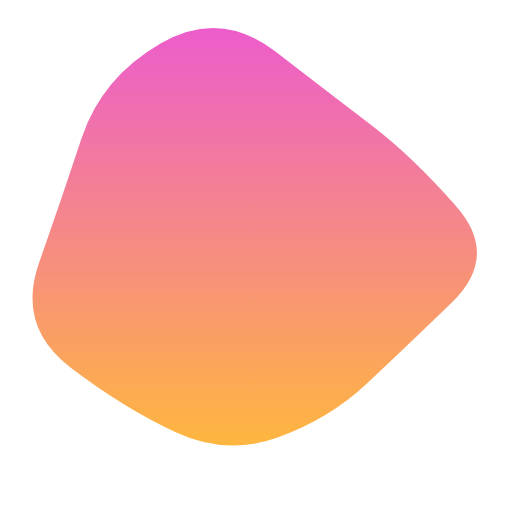
t = 0.00 s
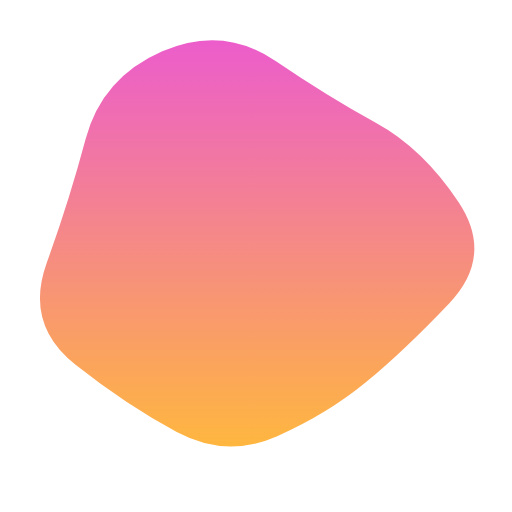
t = 1.25 s
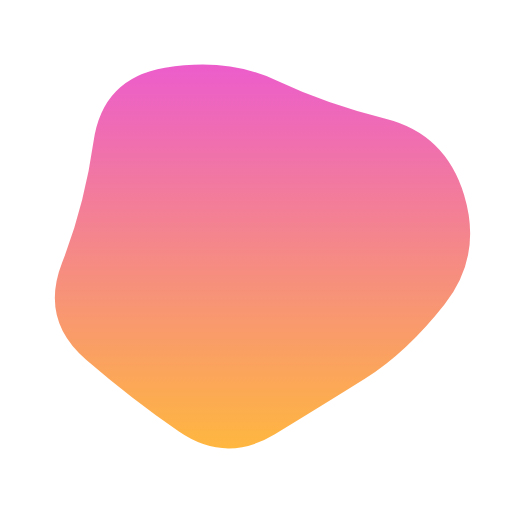
t = 3.75 s
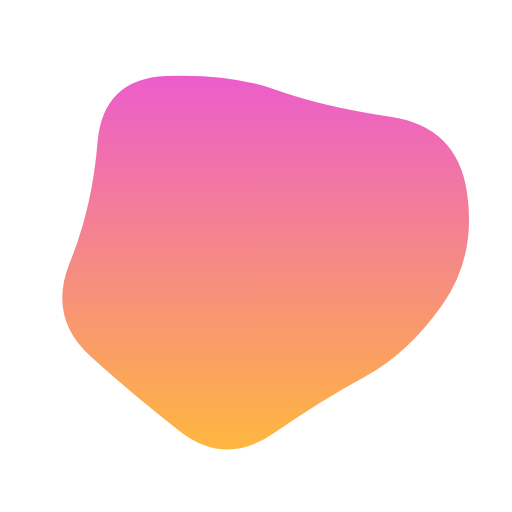
t = 5.00 s
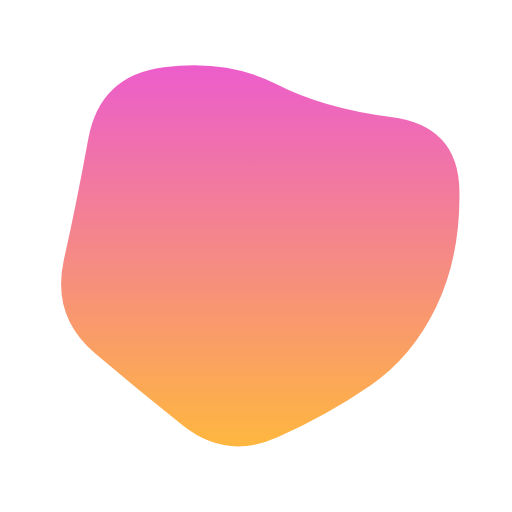
t = 6.25 s
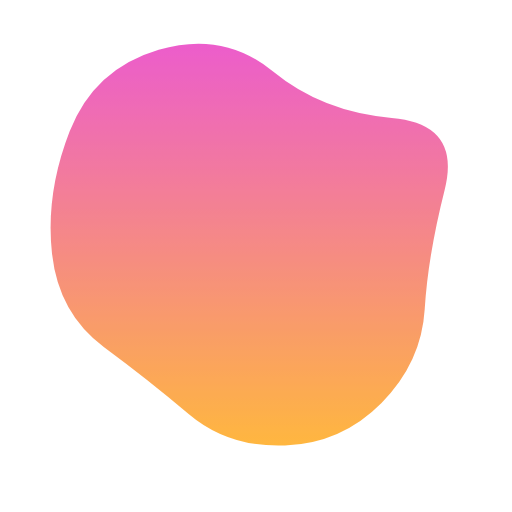
t = 8.75 s

The animated SVG that drew these frames (rendered in a browser with its animation timeline set to each time). Animation: 1 SMIL element (animate=1); frames cover the first 8.75 s, repeats indefinitely.

<svg version="1.1" xmlns="http://www.w3.org/2000/svg" viewBox="0 0 500 500" width="100%" id="blobSvg" opacity="0.75">
    <defs>
        <linearGradient id="gradient" x1="0%" y1="0%" x2="0%" y2="100%">
            <stop offset="0%" style="stop-color: rgb(230, 39, 187);"></stop>
            <stop offset="100%" style="stop-color: rgb(255, 159, 0);"></stop>
        </linearGradient>
    </defs>
    <path id="blob" fill="url(#gradient)" style="opacity: 1;">
        <animate attributeName="d" dur="25s" repeatCount="indefinite" values="M440.79254,295.90011Q393.21514,341.80021,357.53347,375.20746Q321.85181,408.61471,271.82218,427.01866Q221.79254,445.4226,171.55544,422.09659Q121.31834,398.77057,68.79254,358.84083Q16.26674,318.91109,38.15202,256.60373Q60.03731,194.29637,79.65586,134.88912Q99.27441,75.48187,157.19648,42.12622Q215.11855,8.77057,268.67782,50.11855Q322.2371,91.46653,362.16684,121.87761Q402.09659,152.2887,445.23326,201.14435Q488.36994,250,440.79254,295.90011Z;M432.03478,297.56957Q398.46218,345.13914,356.36479,367.83696Q314.26739,390.53478,267.26739,423.085Q220.26739,455.63521,175.78826,421.28282Q131.30913,386.93043,88.83152,348.48609Q46.35391,310.04174,68.21174,256.28131Q90.06957,202.52087,95.17544,139.65457Q100.28131,76.78826,162.38717,74.23956Q224.49304,71.69087,270.52087,88.04326Q316.5487,104.39565,381.35239,113.97913Q446.15608,123.56261,455.88173,186.78131Q465.60739,250,432.03478,297.56957Z;M409,303.5Q416,357,378,402Q340,447,282,439Q224,431,187,398.5Q150,366,105.5,335.5Q61,305,45,245Q29,185,59,124.5Q89,64,152.5,40Q216,16,265,63.5Q314,111,383,115.5Q452,120,427,185Q402,250,409,303.5Z;M463.5,311.5Q441,373,396,422Q351,471,287,455Q223,439,179,411Q135,383,79,350Q23,317,51.5,258.5Q80,200,94,143.5Q108,87,162,49.5Q216,12,281.5,24.5Q347,37,383.5,89Q420,141,453,195.5Q486,250,463.5,311.5Z;M456.0768,303.76136Q418.13543,357.52271,379.98225,404.29316Q341.82907,451.0636,284.01817,433.65772Q226.20727,416.25185,163.99091,418.54046Q101.77456,420.82907,62.72047,368.86953Q23.66638,316.90999,61.99091,261.65772Q100.31545,206.40545,118.97771,163.62635Q137.63998,120.84725,179.51817,86.26136Q221.39637,51.67547,267.19818,81.83773Q313,112,367.68455,125.86045Q422.36911,139.7209,458.19364,194.86045Q494.01817,250,456.0768,303.76136Z;M440.79254,295.90011Q393.21514,341.80021,357.53347,375.20746Q321.85181,408.61471,271.82218,427.01866Q221.79254,445.4226,171.55544,422.09659Q121.31834,398.77057,68.79254,358.84083Q16.26674,318.91109,38.15202,256.60373Q60.03731,194.29637,79.65586,134.88912Q99.27441,75.48187,157.19648,42.12622Q215.11855,8.77057,268.67782,50.11855Q322.2371,91.46653,362.16684,121.87761Q402.09659,152.2887,445.23326,201.14435Q488.36994,250,440.79254,295.90011Z"></animate>
    </path>
</svg>
